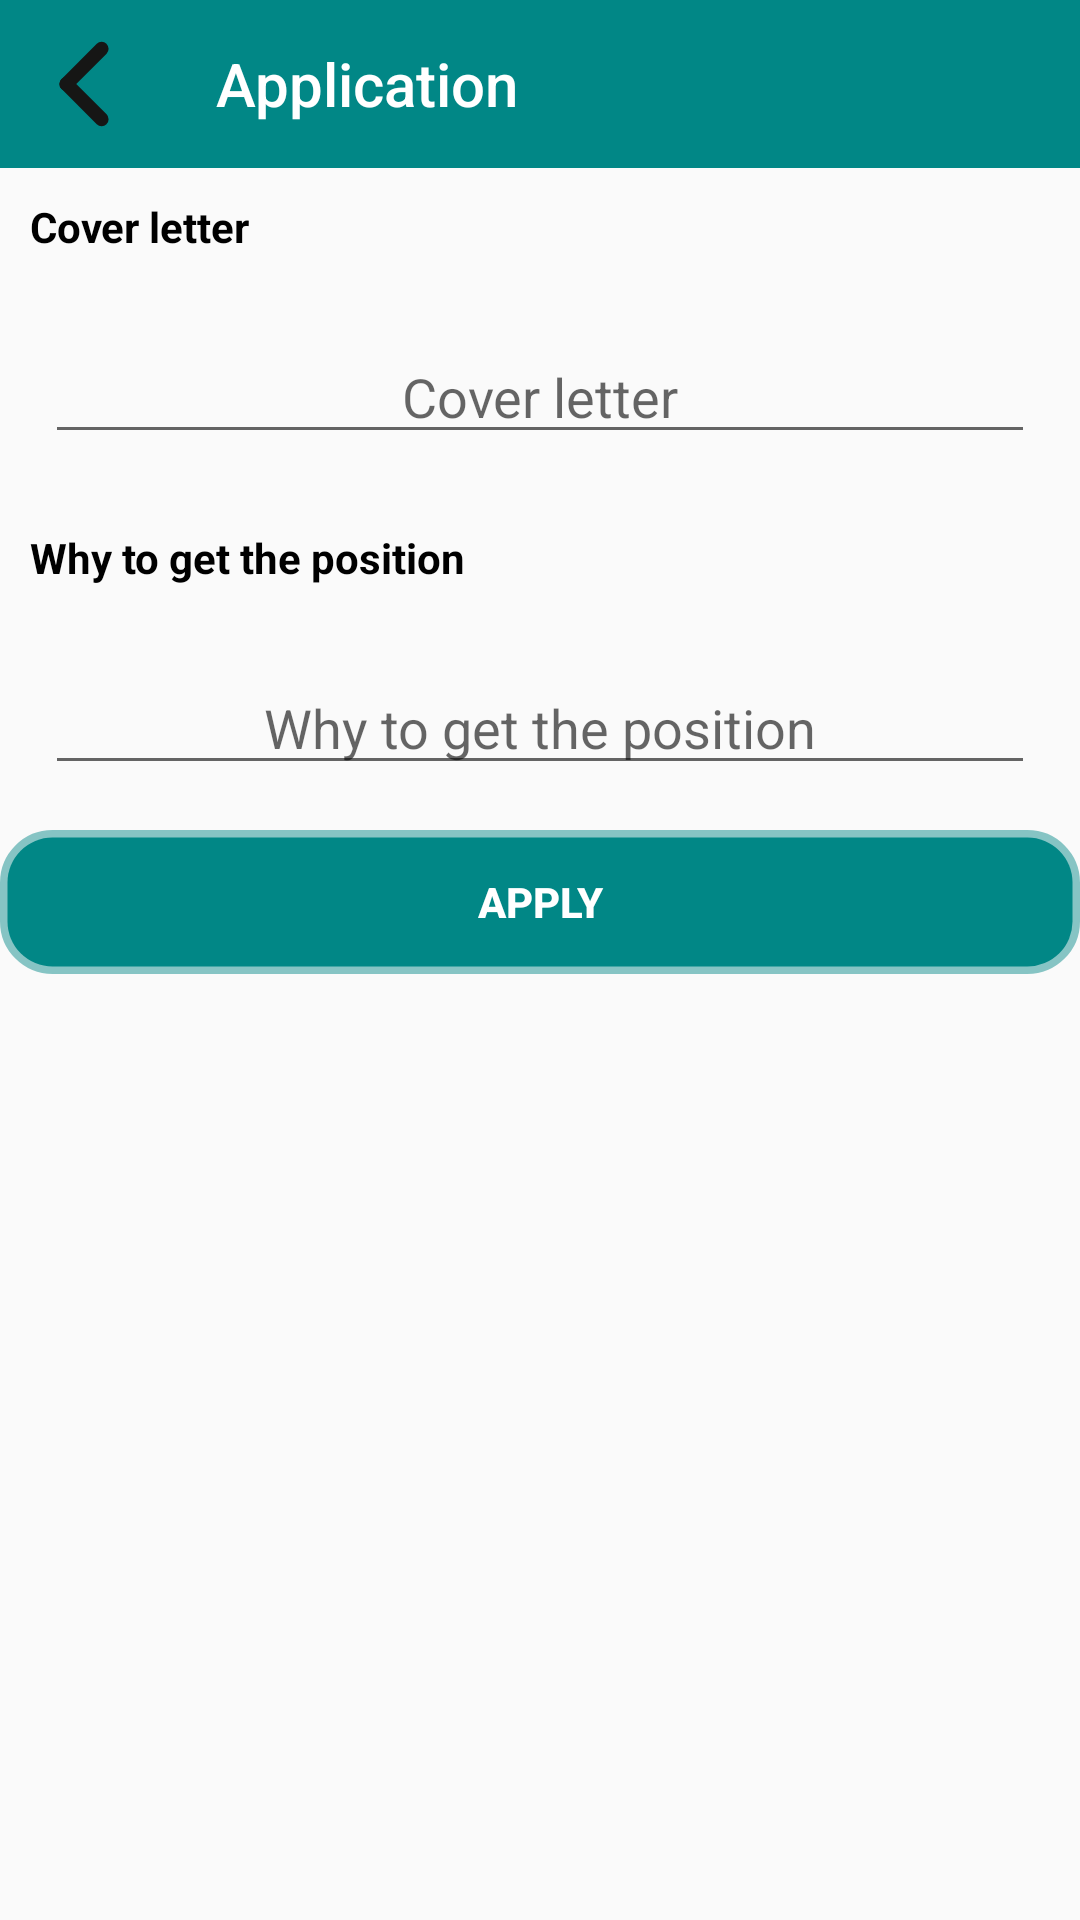

Produce the Android XML layout that renders to this screen, including the resource entries it uses.
<!-- AndroidManifest.xml: application theme Theme.AppCompat.Light.NoActionBar -->
<!-- res/layout/activity_job_application.xml -->
<?xml version="1.0" encoding="utf-8"?>
<androidx.coordinatorlayout.widget.CoordinatorLayout xmlns:android="http://schemas.android.com/apk/res/android"
    xmlns:app="http://schemas.android.com/apk/res-auto"
    xmlns:tools="http://schemas.android.com/tools"
    android:layout_width="match_parent"
    android:layout_height="match_parent"
    tools:context=".employees.appAvailabilities.JobApplicationActivity">

    <LinearLayout
        android:layout_width="match_parent"
        android:layout_height="match_parent"
        android:orientation="vertical">

        <androidx.appcompat.widget.Toolbar
            android:layout_width="match_parent"
            android:layout_height="wrap_content"
            android:layout_gravity="center"
            app:navigationIcon="@drawable/back"
            app:titleTextColor="@color/white"
            app:title="Application"
            android:id="@+id/newJobApplicationTb"
            android:background="@color/teal_700" />

        <TextView
            android:layout_width="match_parent"
            android:layout_height="wrap_content"
            android:layout_gravity="center"
            android:layout_margin="10dp"
            android:text="@string/cover_letter"
            android:textColor="@color/black"
            android:textStyle="bold" />

        <EditText
            android:id="@+id/coverLetterField"
            android:layout_width="match_parent"
            android:layout_height="wrap_content"
            android:layout_gravity="center"
            android:layout_margin="15dp"
            android:gravity="center"
            android:hint="@string/cover_letter" />

        <TextView
            android:layout_width="match_parent"
            android:layout_height="wrap_content"
            android:layout_gravity="center"
            android:layout_margin="10dp"
            android:text="@string/why_to_get_the_position"
            android:textColor="@color/black"
            android:textStyle="bold" />

        <EditText
            android:id="@+id/why_get_field"
            android:layout_width="match_parent"
            android:layout_height="wrap_content"
            android:layout_gravity="center"
            android:layout_margin="15dp"
            android:gravity="center"
            android:hint="@string/why_to_get_the_position" />

        <Button
            android:id="@+id/applyJobButton"
            android:layout_width="match_parent"
            android:layout_height="wrap_content"
            android:layout_gravity="center"
            android:background="@drawable/search_bg"
            android:backgroundTint="@color/teal_700"
            android:text="@string/apply"
            android:textColor="@color/white"
            android:textStyle="bold" />

    </LinearLayout>

    <ProgressBar
        android:layout_width="wrap_content"
        android:layout_height="wrap_content"
        android:id="@+id/jobAppPb"
        android:visibility="gone"
        android:layout_gravity="center"/>

</androidx.coordinatorlayout.widget.CoordinatorLayout>
<!-- resources referenced by this layout -->
<resources>
  <color name="black">#FF000000</color>
  <color name="teal_700">#FF018786</color>
  <color name="white">#FFFFFFFF</color>
  <!-- drawable back (drawable) -->
  <vector android:height="30dp" android:viewportHeight="25.618"
      android:viewportWidth="25.618" android:width="30dp" xmlns:android="http://schemas.android.com/apk/res/android">
      <path android:fillColor="#161615" android:pathData="M6.3817,11.4463L16.4459,1.3821A1.954,1.954 0,0 1,19.2093 1.3821L19.2369,1.4096A1.954,1.954 90,0 1,19.2369 4.173L9.1726,14.2373A1.954,1.954 90,0 1,6.4093 14.2373L6.3817,14.2097A1.954,1.954 0,0 1,6.3817 11.4463z"/>
      <path android:fillColor="#161615" android:pathData="M6.3817,11.4083L6.4093,11.3807A1.954,1.954 0,0 1,9.1726 11.3807L19.2369,21.445A1.954,1.954 0,0 1,19.2369 24.2084L19.2093,24.2359A1.954,1.954 90,0 1,16.4459 24.2359L6.3817,14.1717A1.954,1.954 0,0 1,6.3817 11.4083z"/>
  </vector>
  <!-- drawable search_bg (drawable-v24) -->
  <?xml version="1.0" encoding="utf-8"?>
  <shape xmlns:android="http://schemas.android.com/apk/res/android" android:shape="rectangle">
      <corners android:radius="15dp"/>
      <stroke android:color="@color/semiGray" android:width="5dp"/>
      <solid android:color="@color/black"/>
  </shape>
  <string name="apply">Apply</string>
  <string name="cover_letter">Cover letter</string>
  <string name="why_to_get_the_position">Why to get the position</string>
  <color name="semiGray">#77807D7D</color>
</resources>
